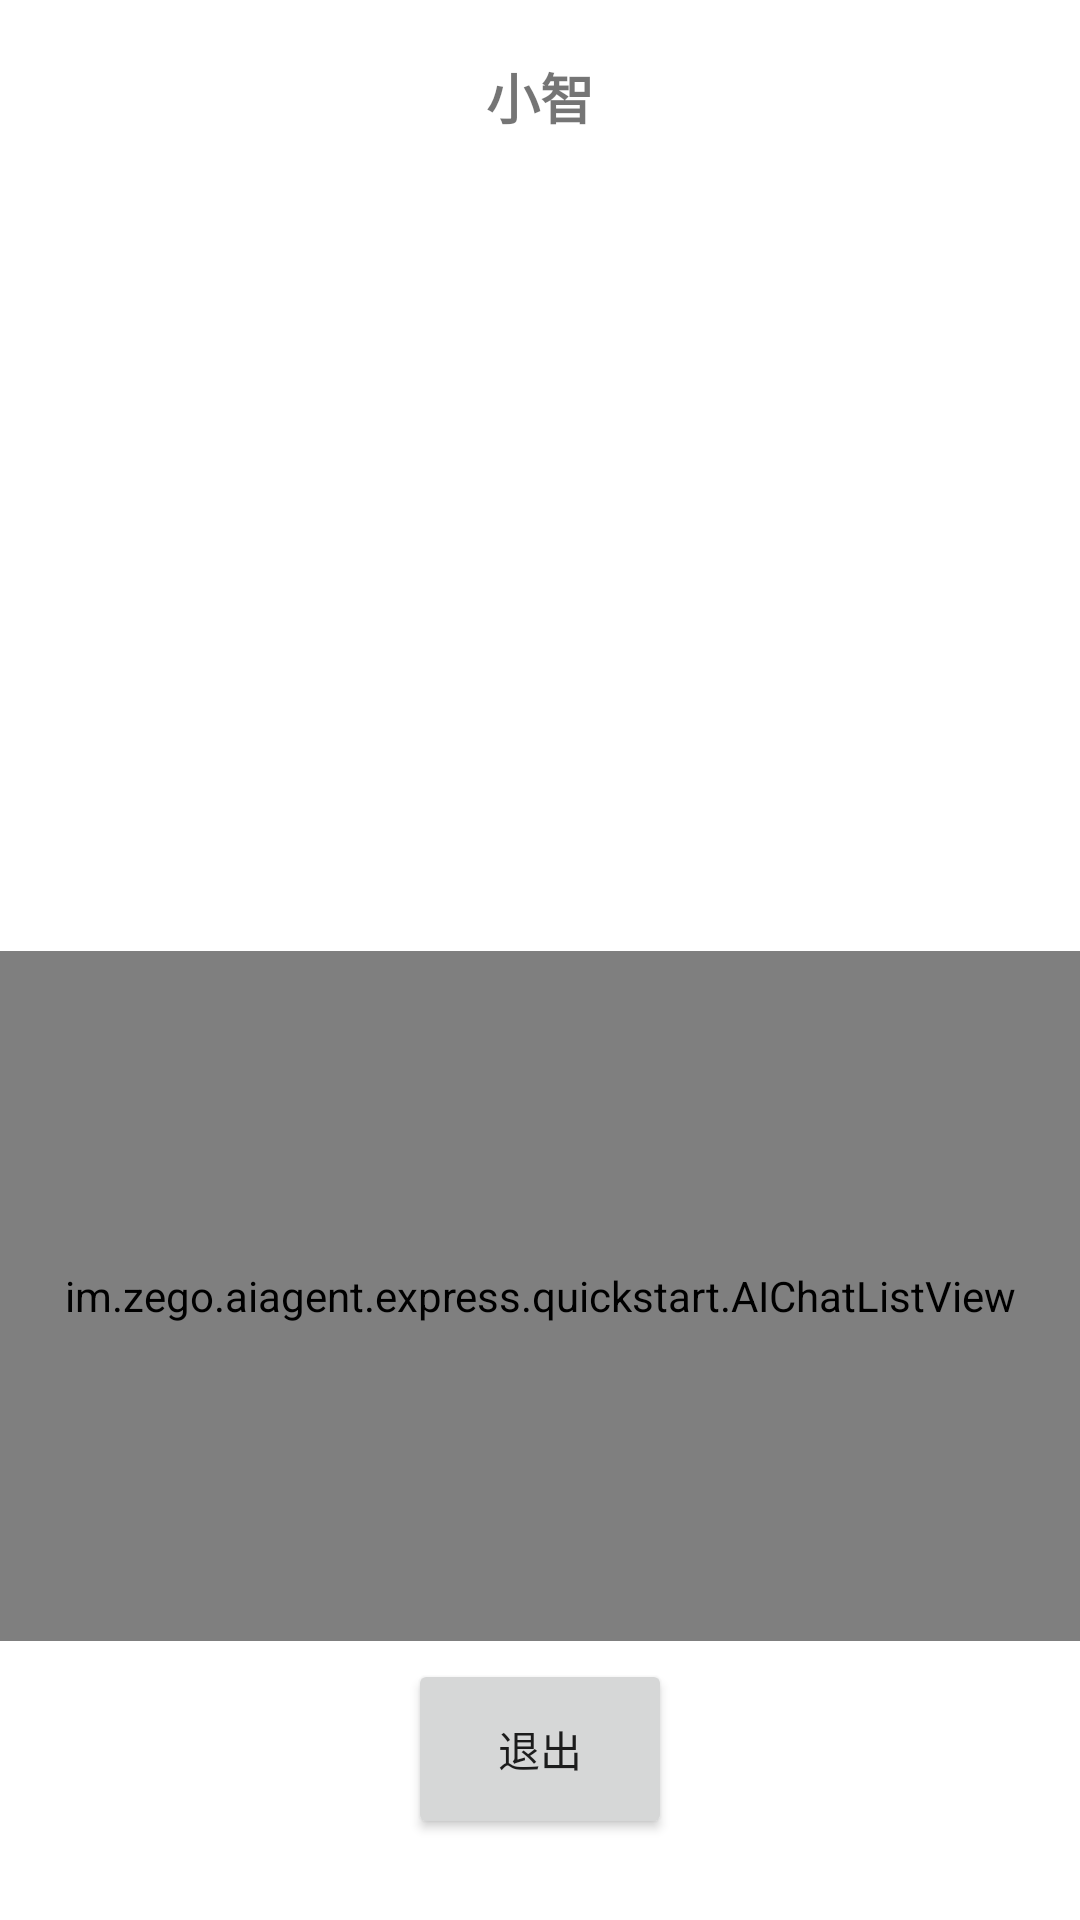

Here is an Android app screen rendered from its layout file. Give the layout XML and the strings, colors and styles it references.
<!-- AndroidManifest.xml: application theme Theme.ZegoAIAgent -->
<!-- res/layout/activity_voice_chat.xml -->
<?xml version="1.0" encoding="utf-8"?>
<androidx.constraintlayout.widget.ConstraintLayout xmlns:android="http://schemas.android.com/apk/res/android"
  xmlns:app="http://schemas.android.com/apk/res-auto"
  android:id="@+id/main"
  android:layout_width="match_parent"
  android:layout_height="match_parent"
  android:background="@color/white">

  <ImageView
    android:id="@+id/background"
    android:layout_width="match_parent"
    android:layout_height="match_parent"
    android:scaleType="centerCrop" />

  <im.zego.aiagent.express.quickstart.AIChatListView
    android:id="@+id/message_list"
    android:layout_width="match_parent"
    android:layout_height="230dp"
    android:layout_marginBottom="6dp"
    android:listSelector="@android:color/transparent"
    app:layout_constraintBottom_toTopOf="@+id/end_call" />


  <LinearLayout
    android:id="@+id/ai_name_status"
    android:layout_width="wrap_content"
    android:layout_height="56dp"
    android:layout_marginTop="15dp"
    android:gravity="center"
    android:minWidth="72dp"
    android:orientation="vertical"
    app:layout_constraintEnd_toEndOf="parent"
    app:layout_constraintStart_toStartOf="parent"
    app:layout_constraintTop_toTopOf="parent">

    <TextView
      android:id="@+id/ai_name"
      android:layout_width="wrap_content"
      android:layout_height="wrap_content"
      android:ellipsize="end"
      android:maxLines="1"
      android:text="小智"
      android:textSize="18sp"
      android:textStyle="bold" />

    <TextView
      android:id="@+id/status"
      android:layout_width="wrap_content"
      android:layout_height="wrap_content"
      android:layout_marginStart="10dp"
      android:layout_marginEnd="10dp"
      android:ellipsize="end"
      android:maxLines="1"
      android:textSize="16sp" />
  </LinearLayout>

  <Button
    android:id="@+id/end_call"
    android:layout_width="wrap_content"
    android:layout_height="60dp"
    android:layout_marginBottom="27dp"
    android:text="退出"
    app:layout_constraintBottom_toBottomOf="parent"
    app:layout_constraintLeft_toLeftOf="parent"
    app:layout_constraintRight_toRightOf="parent" />

</androidx.constraintlayout.widget.ConstraintLayout>
<!-- resources referenced by this layout -->
<resources>
  <style name="Theme.ZegoAIAgent" parent="Theme.MaterialComponents.DayNight.DarkActionBar">
      
      <item name="colorPrimary">@color/purple_500</item>
      <item name="colorPrimaryVariant">@color/purple_700</item>
      <item name="colorOnPrimary">@color/white</item>
      
      <item name="colorSecondary">@color/teal_200</item>
      <item name="colorSecondaryVariant">@color/teal_700</item>
      <item name="colorOnSecondary">@color/black</item>
      
      <item name="android:statusBarColor">?attr/colorPrimaryVariant</item>
      
      <item name="textAllCaps">false</item>
      
    </style>
  <!-- not gathered from this repository: default colours our renderer supplied (Android Studio template values) -->
  <color name="purple_500">#FF6200EE</color>
  <color name="purple_700">#FF3700B3</color>
  <color name="teal_200">#FF03DAC5</color>
  <color name="teal_700">#FF018786</color>
  <color name="black">#FF000000</color>
  <color name="white">#FFFFFFFF</color>
</resources>
